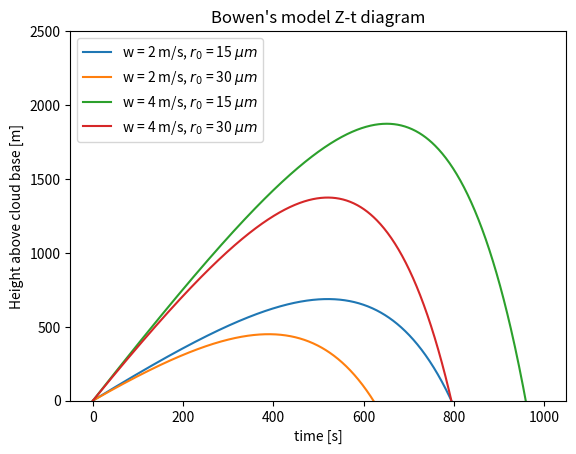
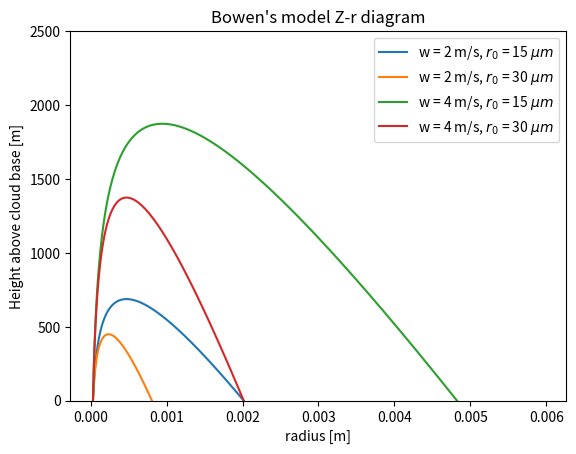

Write the Python code that produced these figures, in order.
import numpy as np
import matplotlib.pyplot as plt
from tqdm import tqdm
from matplotlib.ticker import MultipleLocator
import matplotlib.ticker as tck



#constant
E, L, rho, a, b = 1, 2.5, 1e6, 8500, 1
w1, w2 = 2, 4
r01, r02 = 15*1e-6, 30*1e-6
dt = 1
dz = 1
n = 1000
R = np.zeros(n)
dRdZ = np.zeros(n)
dRdt = np.zeros(n)
z = np.linspace(0,n,n)
t = np.linspace(0,n,n)


#Bowen's model

def zt(w, r0):
    Z = np.zeros(n)
    R[0] = r0
    for i in tqdm(range(n-1)):
        dRdt[i] = ((E*L)/(4*rho))*(a*R[i]**b)
        Z[i+1] = Z[i]+dt*(w-a*R[i]**1)
        R[i+1] = R[i]+dt*dRdt[i]
        #if z[i]<0:
            #print(t[i])
    return(Z)

def rz(w, r0):
    Z = np.zeros(n)
    R[0] = r0
    for i in tqdm(range(n-1)):
        Z[i+1] = Z[i]+dt*(w-a*R[i]**1)
        dRdZ[i] = ((E*L)/(4*rho))*(a*R[i]**b)*(1/(w-a*R[i]**1))
        R[i+1] = R[i]+(Z[i+1]-Z[i])*dRdZ[i]
            
            
    return(R, Z)

rr, zz = rz(w1,r01)
print(rr[790:810])
rr1, zz1 = rz(w1,r02)
print(rr1[620:640])
rr2, zz2 = rz(w2,r01)
print(rr2)
rr3, zz3 = rz(w2,r02)
print(rr3[790:810])


#plot

plt.figure()
plt.plot(t, zt(w1,r01))
plt.plot(t, zt(w1,r02))
plt.plot(t, zt(w2,r01))
plt.plot(t, zt(w2,r02))
plt.title("Bowen's model Z-t diagram")
plt.ylim([0,2500])
plt.xlabel('time [s]')
plt.ylabel('Height above cloud base [m]')
plt.legend(['w = 2 m/s, $r_0$ = 15 $\mu m$',
            'w = 2 m/s, $r_0$ = 30 $\mu m$',
            'w = 4 m/s, $r_0$ = 15 $\mu m$',
            'w = 4 m/s, $r_0$ = 30 $\mu m$'])

plt.figure()
plt.plot(rr, zz)
plt.plot(rr1, zz1)
plt.plot(rr2, zz2)
plt.plot(rr3, zz3)
#plt.axes().xaxis.set_minor_locator(tck.AutoMinorLocator())
plt.title("Bowen's model Z-r diagram")
plt.ylim([0,2500])
plt.xlabel('radius [m]')
plt.ylabel('Height above cloud base [m]')
plt.legend(['w = 2 m/s, $r_0$ = 15 $\mu m$',
            'w = 2 m/s, $r_0$ = 30 $\mu m$',
            'w = 4 m/s, $r_0$ = 15 $\mu m$',
            'w = 4 m/s, $r_0$ = 30 $\mu m$'])
